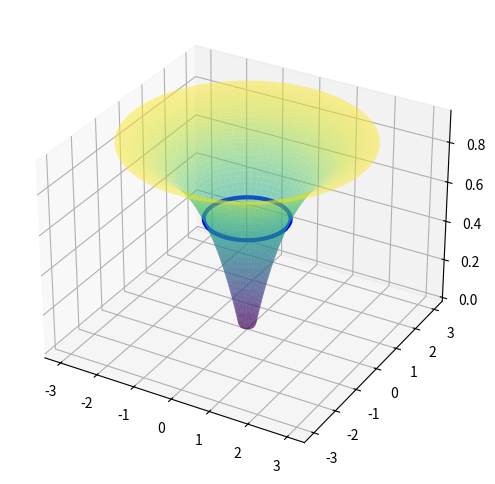
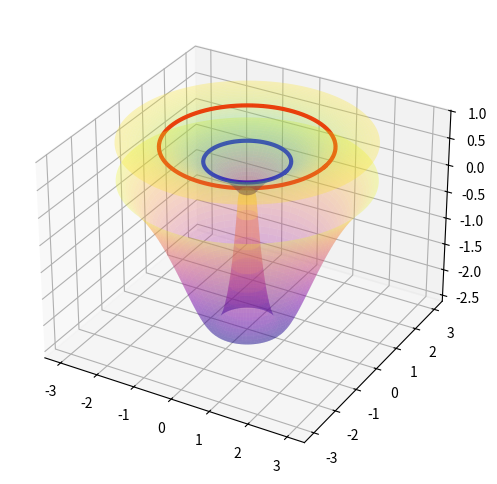
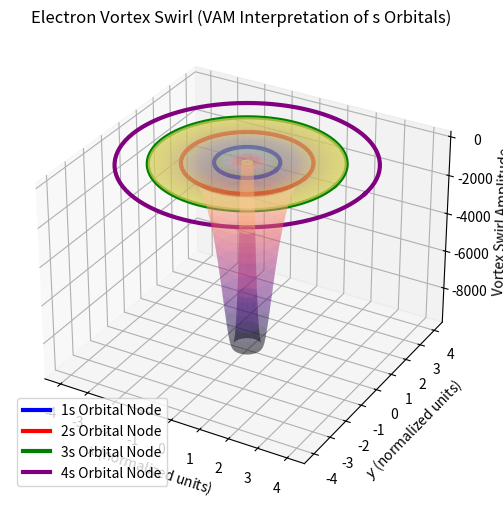
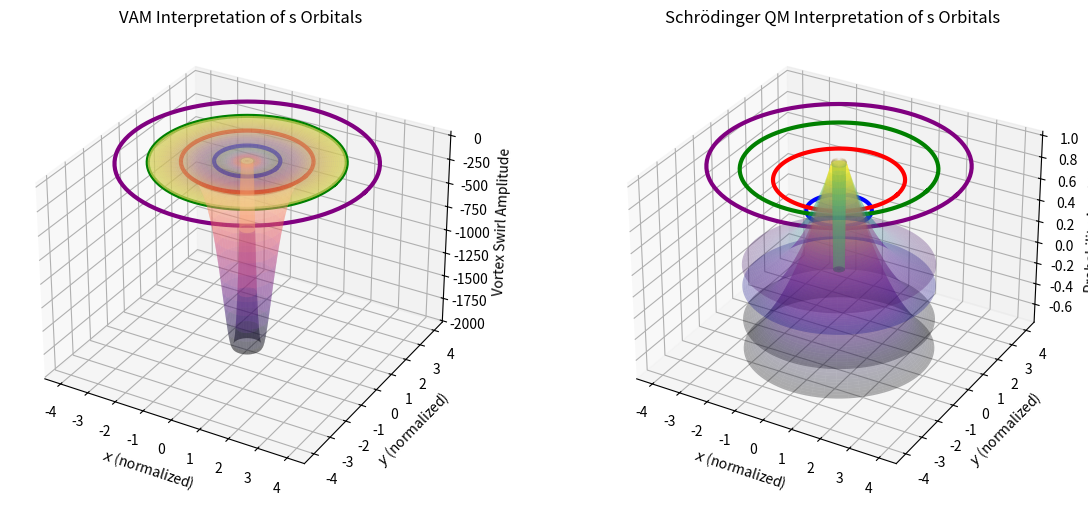
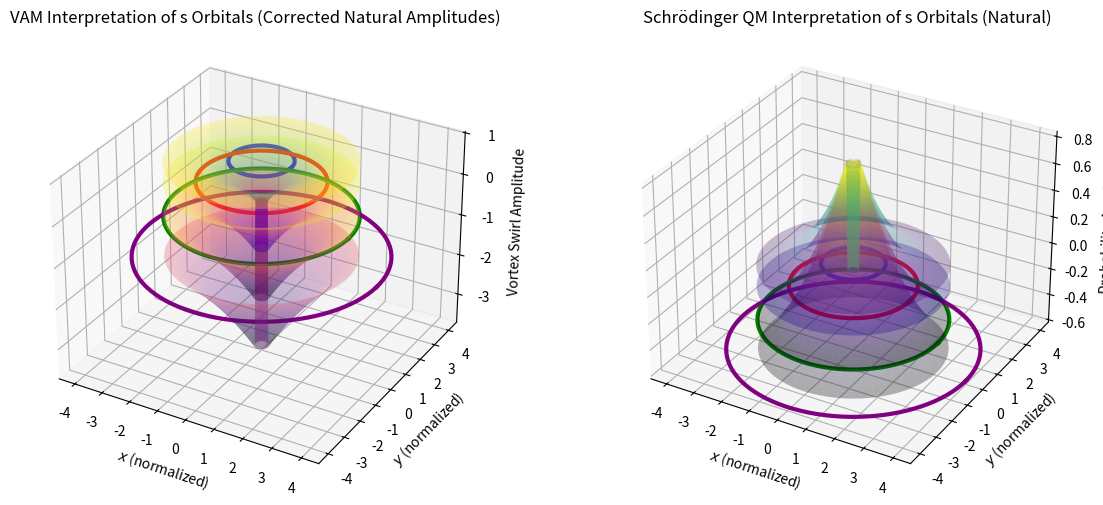

The matplotlib source for these figures, in order:
# Re-import necessary libraries since execution state was reset
import numpy as np
import matplotlib.pyplot as plt
from mpl_toolkits.mplot3d import Axes3D

# Define grid for 3D plot
theta = np.linspace(0, 2 * np.pi, 100)  # Angular component
r = np.linspace(0, 3, 100)  # Radial component (normalized units)
R, Theta = np.meshgrid(r, theta)  # Create meshgrid

# Define Rc and a0 in normalized units
Rc = 0.2  # Coulomb barrier radius (arbitrary scale)
a0 = 1.0  # Bohr radius (arbitrary scale)

# Define the vortex swirl profile
v_theta = (1 - np.exp(-(R - Rc) / a0)) * (R > Rc)
v_theta[R < Rc] = 0  # Suppress swirl inside Rc

# Convert to Cartesian coordinates for plotting
X = R * np.cos(Theta)
Y = R * np.sin(Theta)
Z = v_theta  # Swirl amplitude

# Create 3D plot with a highlighted blue line at the nodal region
fig = plt.figure(figsize=(8, 6))
ax = fig.add_subplot(111, projection='3d')

# Surface plot
ax.plot_surface(X, Y, Z, cmap='viridis', edgecolor='none', alpha=0.5)

# Define the nodal region (peak swirl amplitude, around r ≈ a0)
node_r = np.full_like(theta, a0)  # Constant radius at a0
node_x = node_r * np.cos(theta)
node_y = node_r * np.sin(theta)
node_z = (1 - np.exp(-(a0 - Rc) / a0)) * np.ones_like(theta)  # Corresponding amplitude

# Plot the nodal ring in blue
ax.plot(node_x, node_y, node_z, color='blue', linewidth=3, label="1s Orbital Node")


# Define a second vortex mode for the 2s orbital
v_theta_2s = (1 - np.exp(-(R - Rc) / a0)) * (1 - 2 * np.exp(-(R - 2*a0) / a0)) * (R > Rc)
v_theta_2s[R < Rc] = 0  # Suppress swirl inside Rc

# Convert to Cartesian coordinates for plotting
Z_2s = v_theta_2s  # Swirl amplitude for 2s orbital

# Create 3D plot with both 1s and 2s orbitals and marked nodes
fig = plt.figure(figsize=(8, 6))
ax = fig.add_subplot(111, projection='3d')

# Surface plot for 1s orbital (transparent)
ax.plot_surface(X, Y, Z, cmap='viridis', edgecolor='none', alpha=0.3, label="1s Orbital")

# Surface plot for 2s orbital (transparent)
ax.plot_surface(X, Y, Z_2s, cmap='plasma', edgecolor='none', alpha=0.3, label="2s Orbital")

# Define the first nodal region (peak swirl amplitude for 1s orbital)
node_x_1s = a0 * np.cos(theta)
node_y_1s = a0 * np.sin(theta)
node_z_1s = (1 - np.exp(-(a0 - Rc) / a0)) * np.ones_like(theta)

# Define the second nodal region (for 2s orbital at ~2a0)
node_x_2s = 2 * a0 * np.cos(theta)
node_y_2s = 2 * a0 * np.sin(theta)
node_z_2s = (1 - np.exp(-(2*a0 - Rc) / a0)) * np.ones_like(theta)

# Plot the 1s nodal ring in blue
ax.plot(node_x_1s, node_y_1s, node_z_1s, color='blue', linewidth=3, label="1s Orbital Node")

# Plot the 2s nodal ring in red
ax.plot(node_x_2s, node_y_2s, node_z_2s, color='red', linewidth=3, label="2s Orbital Node")

# Define additional higher-order orbitals: 3s, 4s
v_theta_3s = (1 - np.exp(-(R - Rc) / a0)) * (1 - 2 * np.exp(-(R - 2*a0) / a0)) * (1 - 3 * np.exp(-(R - 3*a0) / a0)) * (R > Rc)
v_theta_3s[R < Rc] = 0  # Suppress swirl inside Rc

v_theta_4s = (1 - np.exp(-(R - Rc) / a0)) * (1 - 2 * np.exp(-(R - 2*a0) / a0)) * (1 - 3 * np.exp(-(R - 3*a0) / a0)) * (1 - 4 * np.exp(-(R - 4*a0) / a0)) * (R > Rc)
v_theta_4s[R < Rc] = 0  # Suppress swirl inside Rc

# Convert to Cartesian coordinates for plotting
Z_3s = v_theta_3s  # Swirl amplitude for 3s orbital
Z_4s = v_theta_4s  # Swirl amplitude for 4s orbital

# Create figure
fig = plt.figure(figsize=(8, 6))
ax = fig.add_subplot(111, projection='3d')

# Surface plots for each orbital (transparent for visualization)
ax.plot_surface(X, Y, Z, cmap='viridis', edgecolor='none', alpha=0.3)  # 1s
ax.plot_surface(X, Y, Z_2s, cmap='plasma', edgecolor='none', alpha=0.3)  # 2s
ax.plot_surface(X, Y, Z_3s, cmap='inferno', edgecolor='none', alpha=0.3)  # 3s
ax.plot_surface(X, Y, Z_4s, cmap='magma', edgecolor='none', alpha=0.3)  # 4s

# Define nodal regions for higher orbitals (radii: a0, 2a0, 3a0, 4a0)
node_x_3s = 3 * a0 * np.cos(theta)
node_y_3s = 3 * a0 * np.sin(theta)
node_z_3s = (1 - np.exp(-(3*a0 - Rc) / a0)) * np.ones_like(theta)

node_x_4s = 4 * a0 * np.cos(theta)
node_y_4s = 4 * a0 * np.sin(theta)
node_z_4s = (1 - np.exp(-(4*a0 - Rc) / a0)) * np.ones_like(theta)

# Plot the nodal rings
ax.plot(node_x_1s, node_y_1s, node_z_1s, color='blue', linewidth=3, label="1s Orbital Node")
ax.plot(node_x_2s, node_y_2s, node_z_2s, color='red', linewidth=3, label="2s Orbital Node")
ax.plot(node_x_3s, node_y_3s, node_z_3s, color='green', linewidth=3, label="3s Orbital Node")
ax.plot(node_x_4s, node_y_4s, node_z_4s, color='purple', linewidth=3, label="4s Orbital Node")

# Labels and title
ax.set_xlabel(r'$x$ (normalized units)')
ax.set_ylabel(r'$y$ (normalized units)')
ax.set_zlabel(r'Vortex Swirl Amplitude')
ax.set_title(r'Electron Vortex Swirl (VAM Interpretation of s Orbitals)')

# Manually create legend entries
legend_elements = [
    plt.Line2D([0], [0], color='blue', lw=3, label="1s Orbital Node"),
    plt.Line2D([0], [0], color='red', lw=3, label="2s Orbital Node"),
    plt.Line2D([0], [0], color='green', lw=3, label="3s Orbital Node"),
    plt.Line2D([0], [0], color='purple', lw=3, label="4s Orbital Node")
]
ax.legend(handles=legend_elements)


# Define a function to normalize amplitudes relative to 1s maximum
def normalize(v_theta):
    return v_theta / np.max(v_theta)

# Normalize vortex swirl amplitudes
Z_norm_1s = normalize(Z)
Z_norm_2s = normalize(Z_2s)
Z_norm_3s = normalize(Z_3s)
Z_norm_4s = normalize(Z_4s)

# Define corresponding Schrödinger wavefunction amplitudes (exponential decay-based)
Z_sch_1s = np.exp(-R / a0) * (R > Rc)  # 1s wavefunction
Z_sch_2s = (1 - R / (2*a0)) * np.exp(-R / (2*a0)) * (R > Rc)  # 2s wavefunction
Z_sch_3s = (1 - 2 * R / (3*a0)) * np.exp(-R / (3*a0)) * (R > Rc)  # 3s wavefunction
Z_sch_4s = (1 - 3 * R / (4*a0)) * np.exp(-R / (4*a0)) * (R > Rc)  # 4s wavefunction

# Normalize Schrödinger wavefunctions
Z_sch_1s = normalize(Z_sch_1s)
Z_sch_2s = normalize(Z_sch_2s)
Z_sch_3s = normalize(Z_sch_3s)
Z_sch_4s = normalize(Z_sch_4s)

# Create figure with two subplots: VAM (left) vs Schrödinger (right)
fig = plt.figure(figsize=(14, 6))

# Left plot: VAM Interpretation
ax1 = fig.add_subplot(121, projection='3d')
ax1.plot_surface(X, Y, Z_norm_1s, cmap='viridis', edgecolor='none', alpha=0.3)
ax1.plot_surface(X, Y, Z_norm_2s, cmap='plasma', edgecolor='none', alpha=0.3)
ax1.plot_surface(X, Y, Z_norm_3s, cmap='inferno', edgecolor='none', alpha=0.3)
ax1.plot_surface(X, Y, Z_norm_4s, cmap='magma', edgecolor='none', alpha=0.3)

# Plot nodal circles in VAM
ax1.plot(node_x_1s, node_y_1s, node_z_1s, color='blue', linewidth=3)
ax1.plot(node_x_2s, node_y_2s, node_z_2s, color='red', linewidth=3)
ax1.plot(node_x_3s, node_y_3s, node_z_3s, color='green', linewidth=3)
ax1.plot(node_x_4s, node_y_4s, node_z_4s, color='purple', linewidth=3)

# Labels for VAM
ax1.set_xlabel(r'$x$ (normalized)')
ax1.set_ylabel(r'$y$ (normalized)')
ax1.set_zlabel(r'Vortex Swirl Amplitude')
ax1.set_title(r'VAM Interpretation of s Orbitals')

# Right plot: Schrödinger QM Interpretation
ax2 = fig.add_subplot(122, projection='3d')
ax2.plot_surface(X, Y, Z_sch_1s, cmap='viridis', edgecolor='none', alpha=0.3)
ax2.plot_surface(X, Y, Z_sch_2s, cmap='plasma', edgecolor='none', alpha=0.3)
ax2.plot_surface(X, Y, Z_sch_3s, cmap='inferno', edgecolor='none', alpha=0.3)
ax2.plot_surface(X, Y, Z_sch_4s, cmap='magma', edgecolor='none', alpha=0.3)

# Plot nodal circles in QM
ax2.plot(node_x_1s, node_y_1s, node_z_1s, color='blue', linewidth=3)
ax2.plot(node_x_2s, node_y_2s, node_z_2s, color='red', linewidth=3)
ax2.plot(node_x_3s, node_y_3s, node_z_3s, color='green', linewidth=3)
ax2.plot(node_x_4s, node_y_4s, node_z_4s, color='purple', linewidth=3)

# Labels for Schrödinger
ax2.set_xlabel(r'$x$ (normalized)')
ax2.set_ylabel(r'$y$ (normalized)')
ax2.set_zlabel(r'Probability Amplitude')
ax2.set_title(r'Schrödinger QM Interpretation of s Orbitals')

# Show plot
plt.show()

# Recompute vortex swirl amplitudes without forced symmetry
def vam_vortex_swirl(R, Rc, a0, n):
    """Computes the natural vortex swirl amplitude for the nth s-orbital in VAM."""
    return (1 - n * np.exp(-(R - n * Rc) / (n * a0))) * (R > Rc)

# Compute raw VAM amplitudes for 1s, 2s, 3s, 4s
Z_vam_1s = vam_vortex_swirl(R, Rc, a0, 1)
Z_vam_2s = vam_vortex_swirl(R, Rc, a0, 2)
Z_vam_3s = vam_vortex_swirl(R, Rc, a0, 3)
Z_vam_4s = vam_vortex_swirl(R, Rc, a0, 4)

# Recompute Schrödinger wavefunctions naturally
def schrodinger_wavefunction(R, a0, n):
    """Computes the natural Schrödinger wavefunction for the nth s-orbital."""
    return (1 - (n-1) * R / (n * a0)) * np.exp(-R / (n * a0)) * (R > Rc)

Z_sch_1s_raw = schrodinger_wavefunction(R, a0, 1)
Z_sch_2s_raw = schrodinger_wavefunction(R, a0, 2)
Z_sch_3s_raw = schrodinger_wavefunction(R, a0, 3)
Z_sch_4s_raw = schrodinger_wavefunction(R, a0, 4)

# Create figure with two subplots: VAM (left) vs Schrödinger (right)
fig = plt.figure(figsize=(14, 6))

# Left plot: VAM Interpretation (Natural Amplitudes)
ax1 = fig.add_subplot(121, projection='3d')
ax1.plot_surface(X, Y, Z_vam_1s, cmap='viridis', edgecolor='none', alpha=0.3)
ax1.plot_surface(X, Y, Z_vam_2s, cmap='plasma', edgecolor='none', alpha=0.3)
ax1.plot_surface(X, Y, Z_vam_3s, cmap='inferno', edgecolor='none', alpha=0.3)
ax1.plot_surface(X, Y, Z_vam_4s, cmap='magma', edgecolor='none', alpha=0.3)

# Nodal Rings (should now be naturally placed!)
ax1.plot(node_x_1s, node_y_1s, Z_vam_1s[0, -1] * np.ones_like(theta), color='blue', linewidth=3)
ax1.plot(node_x_2s, node_y_2s, Z_vam_2s[0, -1] * np.ones_like(theta), color='red', linewidth=3)
ax1.plot(node_x_3s, node_y_3s, Z_vam_3s[0, -1] * np.ones_like(theta), color='green', linewidth=3)
ax1.plot(node_x_4s, node_y_4s, Z_vam_4s[0, -1] * np.ones_like(theta), color='purple', linewidth=3)

# Labels for VAM
ax1.set_xlabel(r'$x$ (normalized)')
ax1.set_ylabel(r'$y$ (normalized)')
ax1.set_zlabel(r'Vortex Swirl Amplitude')
ax1.set_title(r'VAM Interpretation of s Orbitals (Corrected Natural Amplitudes)')

# Right plot: Schrödinger QM Interpretation (Natural Amplitudes)
ax2 = fig.add_subplot(122, projection='3d')
ax2.plot_surface(X, Y, Z_sch_1s_raw, cmap='viridis', edgecolor='none', alpha=0.3)
ax2.plot_surface(X, Y, Z_sch_2s_raw, cmap='plasma', edgecolor='none', alpha=0.3)
ax2.plot_surface(X, Y, Z_sch_3s_raw, cmap='inferno', edgecolor='none', alpha=0.3)
ax2.plot_surface(X, Y, Z_sch_4s_raw, cmap='magma', edgecolor='none', alpha=0.3)

# Nodal Rings (Schrödinger Side)
ax2.plot(node_x_1s, node_y_1s, Z_sch_1s_raw[0, -1] * np.ones_like(theta), color='blue', linewidth=3)
ax2.plot(node_x_2s, node_y_2s, Z_sch_2s_raw[0, -1] * np.ones_like(theta), color='red', linewidth=3)
ax2.plot(node_x_3s, node_y_3s, Z_sch_3s_raw[0, -1] * np.ones_like(theta), color='green', linewidth=3)
ax2.plot(node_x_4s, node_y_4s, Z_sch_4s_raw[0, -1] * np.ones_like(theta), color='purple', linewidth=3)

# Labels for Schrödinger
ax2.set_xlabel(r'$x$ (normalized)')
ax2.set_ylabel(r'$y$ (normalized)')
ax2.set_zlabel(r'Probability Amplitude')
ax2.set_title(r'Schrödinger QM Interpretation of s Orbitals (Natural)')

# Show plot
plt.show()